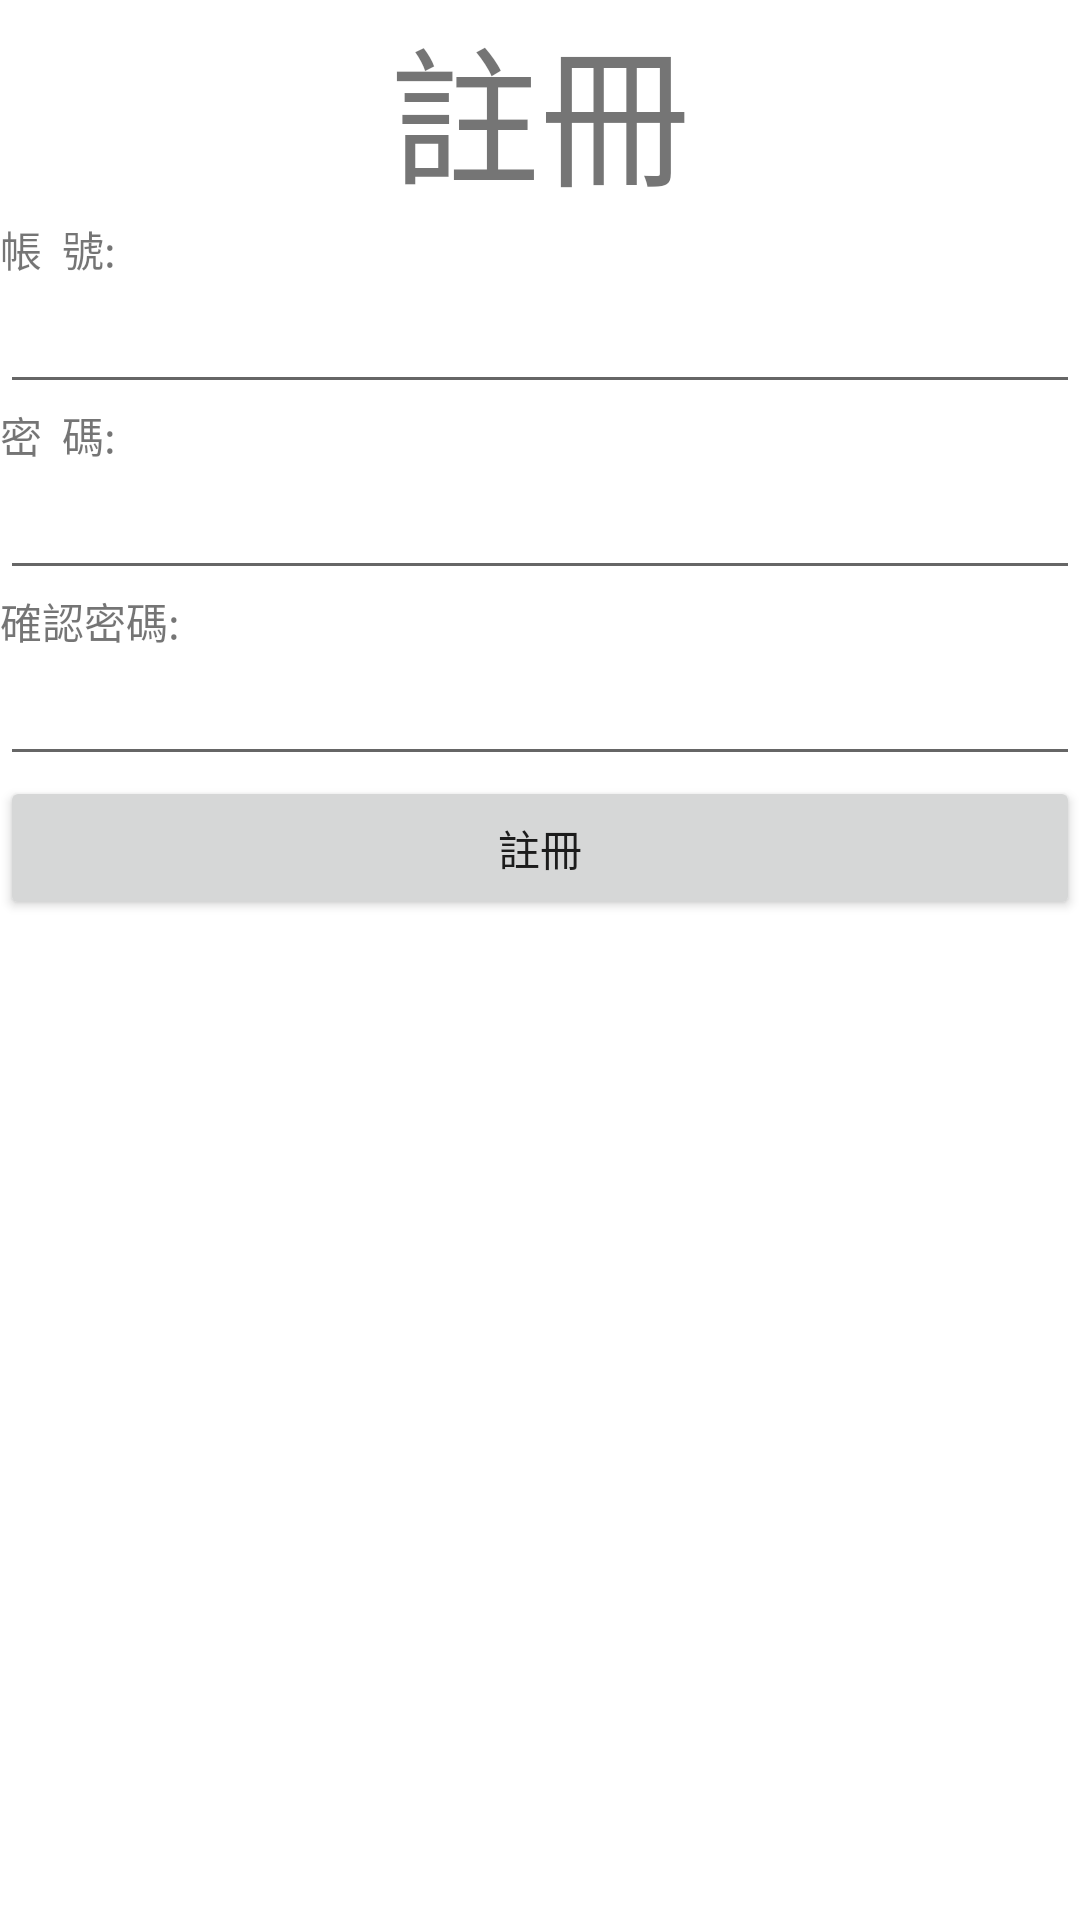

The Android layout XML behind this screen, and the referenced resources:
<!-- AndroidManifest.xml: application theme Theme.Home -->
<!-- res/layout/activity_register.xml -->
<?xml version="1.0" encoding="utf-8"?>
<androidx.constraintlayout.widget.ConstraintLayout xmlns:android="http://schemas.android.com/apk/res/android"
    xmlns:app="http://schemas.android.com/apk/res-auto"
    xmlns:tools="http://schemas.android.com/tools"
    android:layout_width="match_parent"
    android:layout_height="match_parent"
    tools:context=".Register">


    <LinearLayout
        android:layout_width="match_parent"
        android:layout_height="match_parent"
        android:orientation="vertical">

      <TextView
          android:gravity="center"
          android:layout_width="match_parent"
          android:layout_height="wrap_content"
          android:text="註冊"
          android:textSize="50dp"/>
        
        <TextView
            android:layout_width="fill_parent"
            android:layout_height="wrap_content"
            android:text="帳  號:" />

        <EditText
            android:id="@+id/usename"
            android:layout_width="fill_parent"
            android:layout_height="wrap_content"
            android:text="" />
        
        <TextView
            android:layout_width="fill_parent"
            android:layout_height="wrap_content"
            android:text="密  碼:" />

        <EditText
            android:id="@+id/usepwd"
            android:layout_width="fill_parent"
            android:layout_height="wrap_content"
            android:inputType="textPassword"

            />
        
        <TextView
            android:layout_width="fill_parent"
            android:layout_height="wrap_content"
            android:text="確認密碼:" />

        <EditText
            android:id="@+id/usepwd2"
            android:layout_width="fill_parent"
            android:layout_height="wrap_content"
            android:inputType="textPassword" />

        <Button
            android:id="@+id/submit"
            android:layout_width="fill_parent"
            android:layout_height="wrap_content"
            android:text="註冊" />
    </LinearLayout>

</androidx.constraintlayout.widget.ConstraintLayout>
<!-- resources referenced by this layout -->
<resources>
  <style name="Theme.Home" parent="Theme.MaterialComponents.DayNight.DarkActionBar">
          
          <item name="windowNoTitle">true</item>
          <item name="colorPrimary">@color/bt_color</item>
  
          <item name="colorPrimaryVariant">@color/bt_color</item>
          <item name="colorOnPrimary">@color/white</item>
          
          <item name="colorSecondary">@color/teal_200</item>
          <item name="colorSecondaryVariant">@color/teal_700</item>
          <item name="colorOnSecondary">@color/black</item>
  
  
  
          
          <item name="android:statusBarColor">?attr/colorPrimaryVariant</item>
          
      </style>
  <color name="bt_color">#6D5641</color>
  <color name="white">#FFFFFFFF</color>
  <color name="teal_200">#FF9797</color>
  <color name="teal_700">#FF018786</color>
  <color name="black">#FF000000</color>
</resources>
